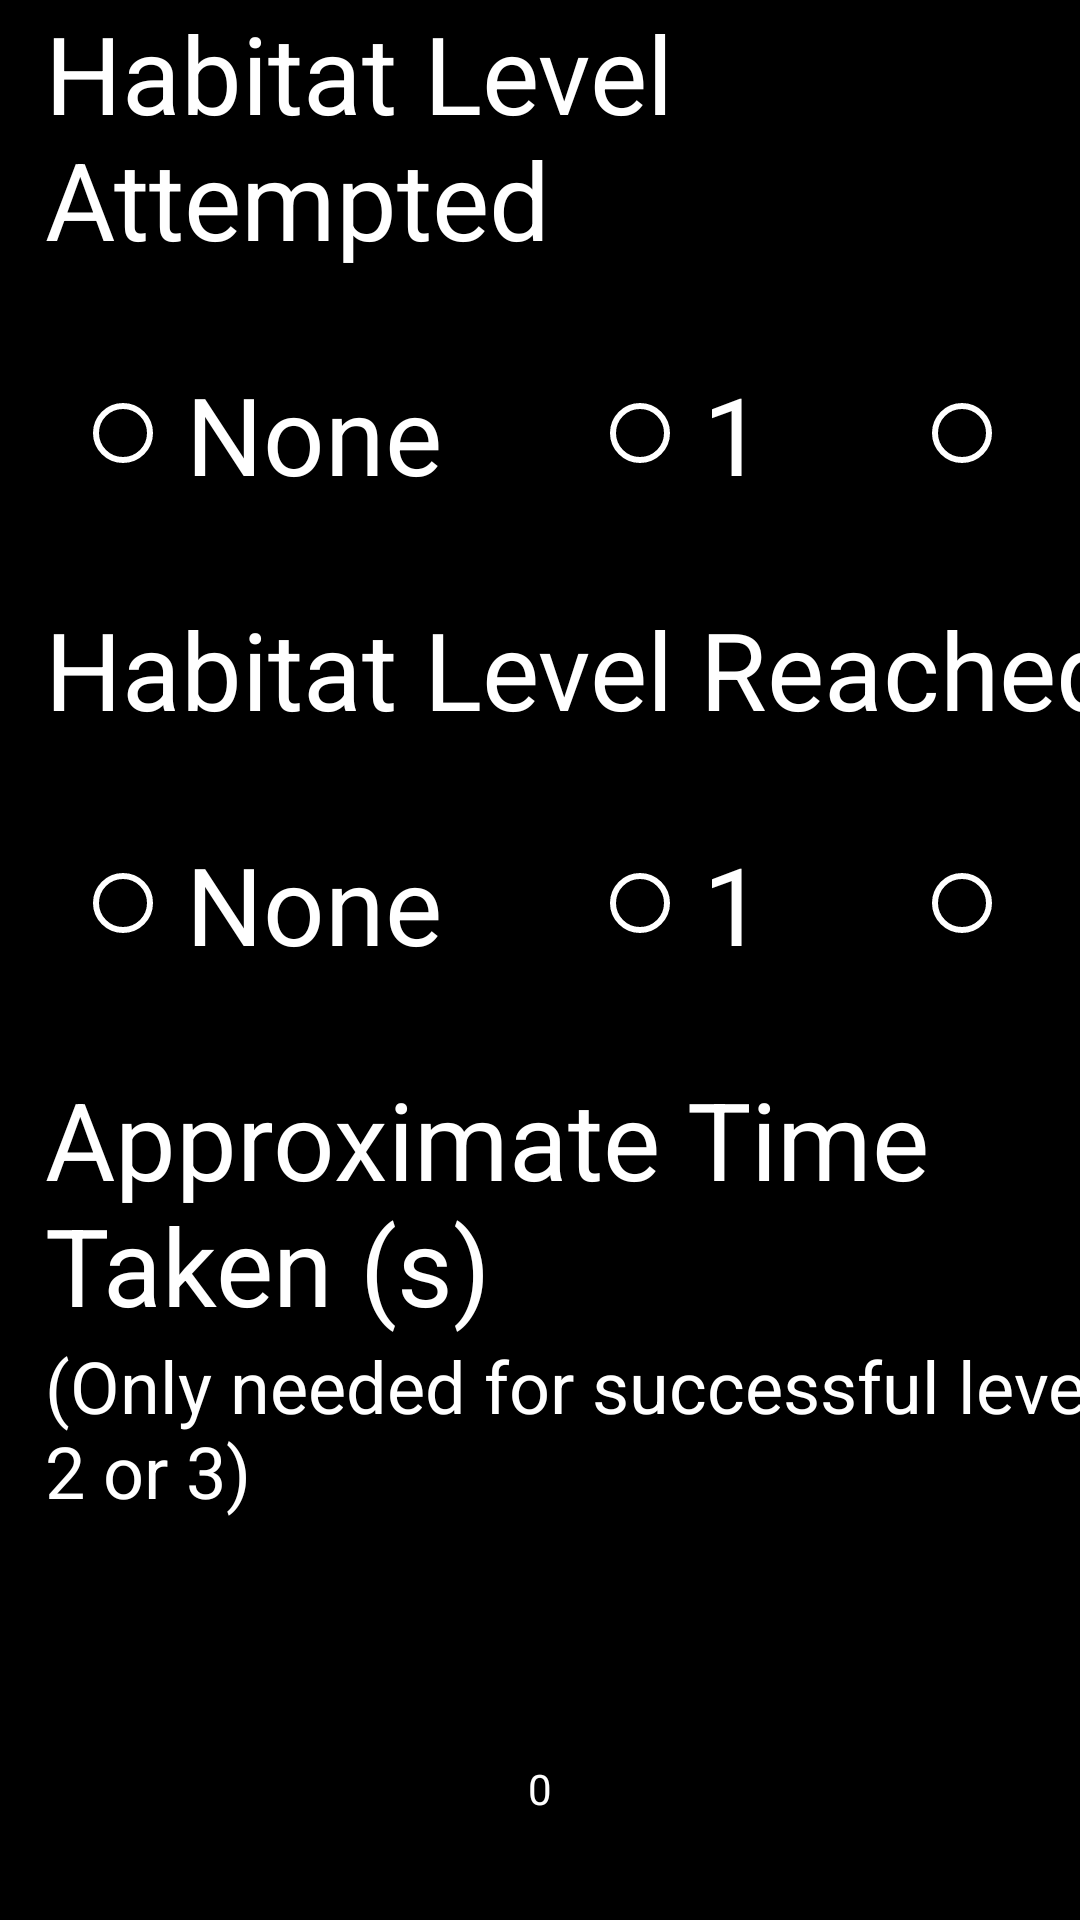

Layout XML and referenced resources for this Android screen:
<!-- AndroidManifest.xml: application theme AppTheme -->
<!-- res/layout/endgame_page.xml -->
<?xml version="1.0" encoding="utf-8"?>
<android.support.constraint.ConstraintLayout
    xmlns:android="http://schemas.android.com/apk/res/android"
    xmlns:app="http://schemas.android.com/apk/res-auto"
    style="@style/Background">

    
    <TextView
        style="@style/Text"
        android:text="Habitat Level Attempted"
        android:id="@+id/attemptLevelText"
        android:layout_marginStart="@dimen/startMargin"
        android:layout_marginTop="15dp"
        app:layout_constraintTop_toBottomOf="@id/matchTitle"
        app:layout_constraintStart_toStartOf="parent" />

    <ImageButton
        android:id="@+id/attemptLevelHelp"
        style="@style/Help"
        app:layout_constraintStart_toEndOf="@id/attemptLevelText"
        app:layout_constraintTop_toTopOf="@id/attemptLevelText"
        app:layout_constraintBottom_toBottomOf="@+id/attemptLevelText"/>

    
    <RadioGroup
        style="@style/Wrap"
        android:id="@+id/attemptLevel"
        android:layout_marginTop="@dimen/spaceBetweenFields"
        android:orientation="horizontal"
        app:layout_constraintStart_toStartOf="parent"
        app:layout_constraintEnd_toEndOf="parent"
        app:layout_constraintTop_toBottomOf="@id/attemptLevelText">

        <RadioButton
            style="@style/RadioButton"
            android:id="@+id/attemptLevelNone"
            android:layout_width="wrap_content"
            android:layout_height="wrap_content"
            android:text="None" />

        <RadioButton
            style="@style/RadioButton"
            android:id="@+id/attemptLevelOne"
            android:layout_width="wrap_content"
            android:layout_height="wrap_content"
            android:text="1" />

        <RadioButton
            style="@style/RadioButton"
            android:id="@+id/attemptLevelTwo"
            android:layout_width="wrap_content"
            android:layout_height="wrap_content"
            android:text="2" />

        <RadioButton
            style="@style/RadioButton"
            android:id="@+id/attemptLevelThree"
            android:layout_width="wrap_content"
            android:layout_height="wrap_content"
            android:text="3" />

    </RadioGroup>

    
    <TextView
        style="@style/Text"
        android:text="Habitat Level Reached"
        android:id="@+id/levelReachedText"
        android:layout_marginStart="@dimen/startMargin"
        android:layout_marginTop="@dimen/spaceBetweenFields"
        app:layout_constraintTop_toBottomOf="@id/attemptLevel"
        app:layout_constraintStart_toStartOf="parent" />

    <ImageButton
        android:id="@+id/levelReachedHelp"
        style="@style/Help"
        app:layout_constraintStart_toEndOf="@id/levelReachedText"
        app:layout_constraintTop_toTopOf="@id/levelReachedText"
        app:layout_constraintBottom_toBottomOf="@+id/levelReachedText"/>

    
    <RadioGroup
        style="@style/Wrap"
        android:id="@+id/levelReached"
        android:layout_marginTop="@dimen/spaceBetweenFields"
        android:orientation="horizontal"
        app:layout_constraintStart_toStartOf="parent"
        app:layout_constraintEnd_toEndOf="parent"
        app:layout_constraintTop_toBottomOf="@id/levelReachedText">

        <RadioButton
            style="@style/RadioButton"
            android:id="@+id/levelReachedNone"
            android:layout_width="wrap_content"
            android:layout_height="wrap_content"
            android:text="None" />

        <RadioButton
            style="@style/RadioButton"
            android:id="@+id/levelReachedOne"
            android:layout_width="wrap_content"
            android:layout_height="wrap_content"
            android:text="1" />

        <RadioButton
            style="@style/RadioButton"
            android:id="@+id/levelReachedTwo"
            android:layout_width="wrap_content"
            android:layout_height="wrap_content"
            android:text="2" />

        <RadioButton
            style="@style/RadioButton"
            android:id="@+id/levelReachedThree"
            android:layout_width="wrap_content"
            android:layout_height="wrap_content"
            android:text="3" />

    </RadioGroup>

    <TextView
        style="@style/Text"
        android:text="Approximate Time Taken (s)"
        android:id="@+id/timeText"
        android:layout_marginStart="@dimen/startMargin"
        android:layout_marginTop="@dimen/spaceBetweenFields"
        app:layout_constraintTop_toBottomOf="@id/levelReached"
        app:layout_constraintStart_toStartOf="parent" />

    <TextView
        style="@style/Text"
        android:text="(Only needed for successful level 2 or 3)"
        android:textSize="24dp"
        android:id="@+id/timeSubtext"
        android:layout_marginStart="@dimen/startMargin"
        app:layout_constraintTop_toBottomOf="@id/timeText"
        app:layout_constraintStart_toStartOf="parent" />

    <ImageButton
        android:id="@+id/timeHelp"
        style="@style/Help"
        app:layout_constraintStart_toEndOf="@id/timeText"
        app:layout_constraintTop_toTopOf="@id/timeText"
        app:layout_constraintBottom_toBottomOf="@+id/timeText"/>

    <NumberPicker
        android:id="@+id/timeTaken"
        android:layout_width="wrap_content"
        android:layout_height="wrap_content"
        android:theme="@style/AppTheme.Picker"
        app:layout_constraintTop_toBottomOf="@id/timeSubtext"
        app:layout_constraintStart_toStartOf="parent"
        app:layout_constraintEnd_toEndOf="parent" />

    <Button
        android:id="@+id/toggleTimer"
        android:textSize="36dp"
        android:layout_width="260dp"
        android:layout_height="wrap_content"
        android:text="Start Timer"
        android:onClick="toggleTimer"
        app:layout_constraintStart_toStartOf="parent"
        app:layout_constraintEnd_toEndOf="parent"
        app:layout_constraintTop_toBottomOf="@id/timeTaken"/>

</android.support.constraint.ConstraintLayout>
<!-- resources referenced by this layout -->
<resources>
  <dimen name="spaceBetweenFields">30dp</dimen>
  <dimen name="startMargin">15dp</dimen>
  <style name="AppTheme.Picker" parent="Theme.AppCompat.Light.NoActionBar">
          <item name="android:textColorPrimary">@android:color/white</item>
      </style>
  <style name="Background" parent="Base.Theme.AppCompat.Light.DarkActionBar">
          <item name="android:background">@color/background</item>
          <item name="android:layout_width">match_parent</item>
          <item name="android:layout_height">match_parent</item>
      </style>
  <style name="Help">
          <item name="android:layout_width">wrap_content</item>
          <item name="android:layout_height">wrap_content</item>
          <item name="android:padding">13dp</item>
          <item name="android:src">@drawable/ic_help</item>
          <item name="android:contentDescription">\?</item>
          <item name="android:onClick">help</item>
          <item name="android:tint">#EEE</item>
          <item name="android:background">#00000000</item>
      </style>
  <style name="RadioButton" parent="Wrap">
          <item name="android:buttonTint">@color/fieldDefault</item>
          <item name="android:textSize">36sp</item>
          <item name="android:textColor">@color/primaryText</item>
          <item name="android:paddingLeft">5dp</item>
          <item name="android:layout_marginEnd">25dp</item>
          <item name="android:layout_marginStart">25dp</item>
      </style>
  <style name="Text" parent="Wrap">
          <item name="android:textColor">@color/primaryText</item>
          <item name="android:textSize">36sp</item>
      </style>
  <style name="Wrap">
          <item name="android:layout_width">wrap_content</item>
          <item name="android:layout_height">wrap_content</item>
      </style>
  <style name="AppTheme" parent="Theme.AppCompat.Light.NoActionBar">
          
          <item name="colorPrimary">@color/colorPrimary</item>
          <item name="colorPrimaryDark">@color/colorPrimaryDark</item>
          <item name="colorAccent">@color/colorAccent</item>
      </style>
  <color name="background">#000000</color>
  <!-- drawable ic_help (drawable) -->
  <vector xmlns:android="http://schemas.android.com/apk/res/android"
      android:width="24dp"
      android:height="24dp"
      android:viewportWidth="24"
      android:viewportHeight="24">
    <path
        android:fillColor="#EEE"
        android:pathData="M12,2C6.48,2 2,6.48 2,12s4.48,10 10,10 10,-4.48 10,-10S17.52,2 12,2zM13,19h-2v-2h2v2zM15.07,11.25l-0.9,0.92C13.45,12.9 13,13.5 13,15h-2v-0.5c0,-1.1 0.45,-2.1 1.17,-2.83l1.24,-1.26c0.37,-0.36 0.59,-0.86 0.59,-1.41 0,-1.1 -0.9,-2 -2,-2s-2,0.9 -2,2L8,9c0,-2.21 1.79,-4 4,-4s4,1.79 4,4c0,0.88 -0.36,1.68 -0.93,2.25z"/>
  </vector>
  <color name="fieldDefault">#FFFFFF</color>
  <color name="primaryText">#FFFFFF</color>
  <color name="colorPrimary">@color/red</color>
  <color name="colorPrimaryDark">#770005</color>
  <color name="colorAccent">@color/blue</color>
  <color name="red">#a7000a</color>
  <color name="blue">#0a00a7</color>
</resources>
